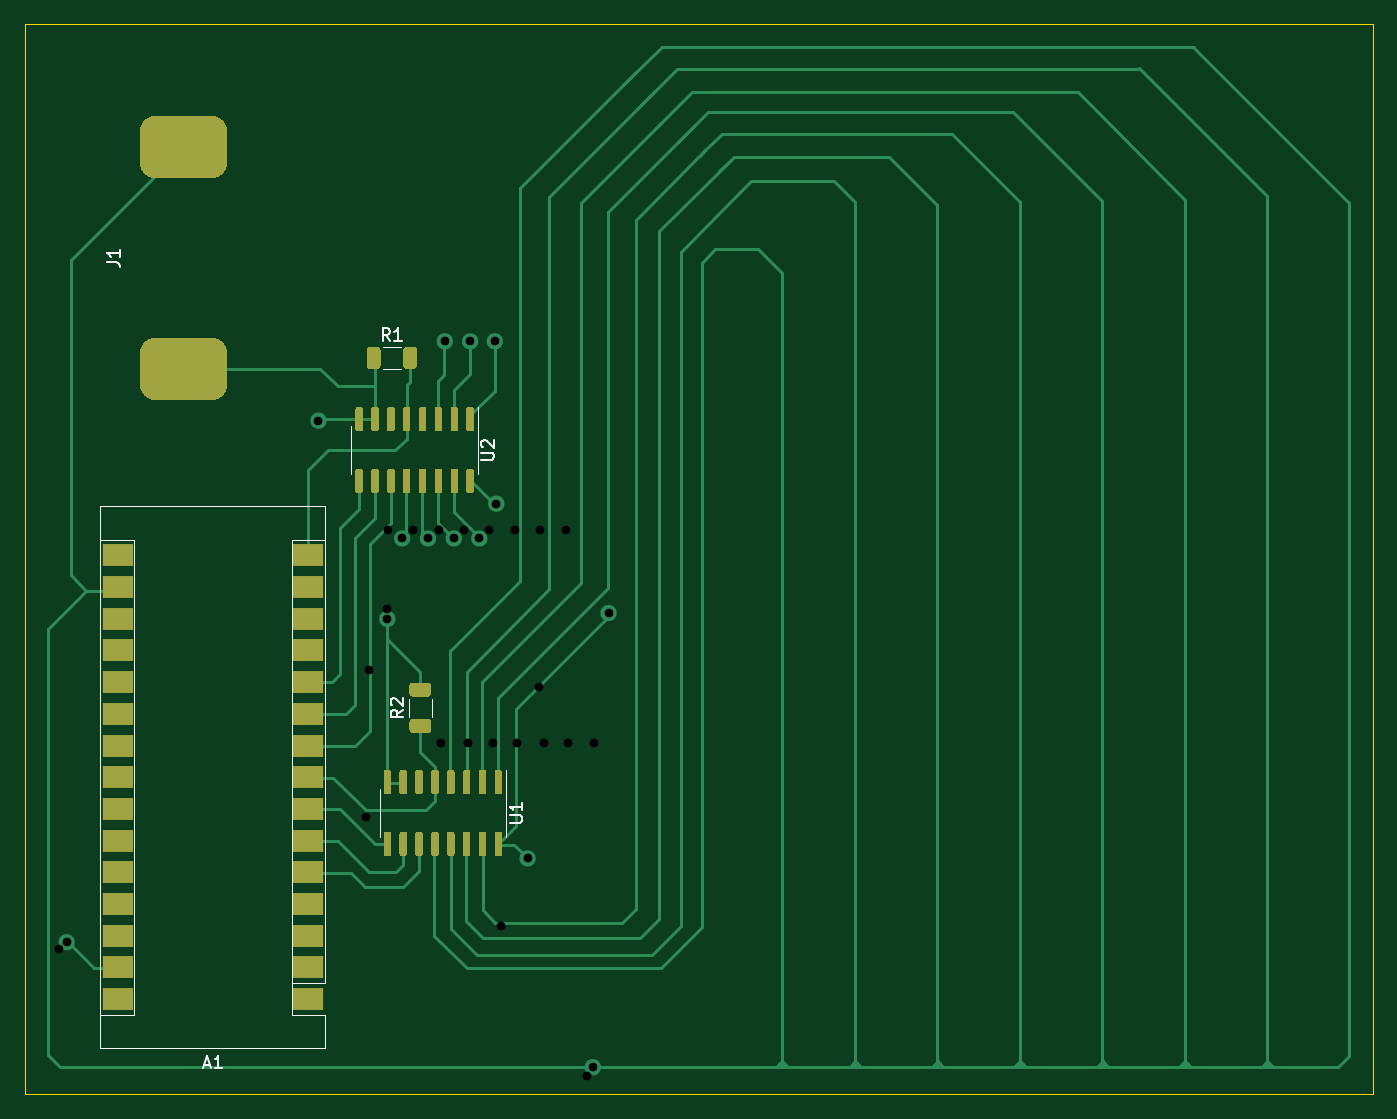
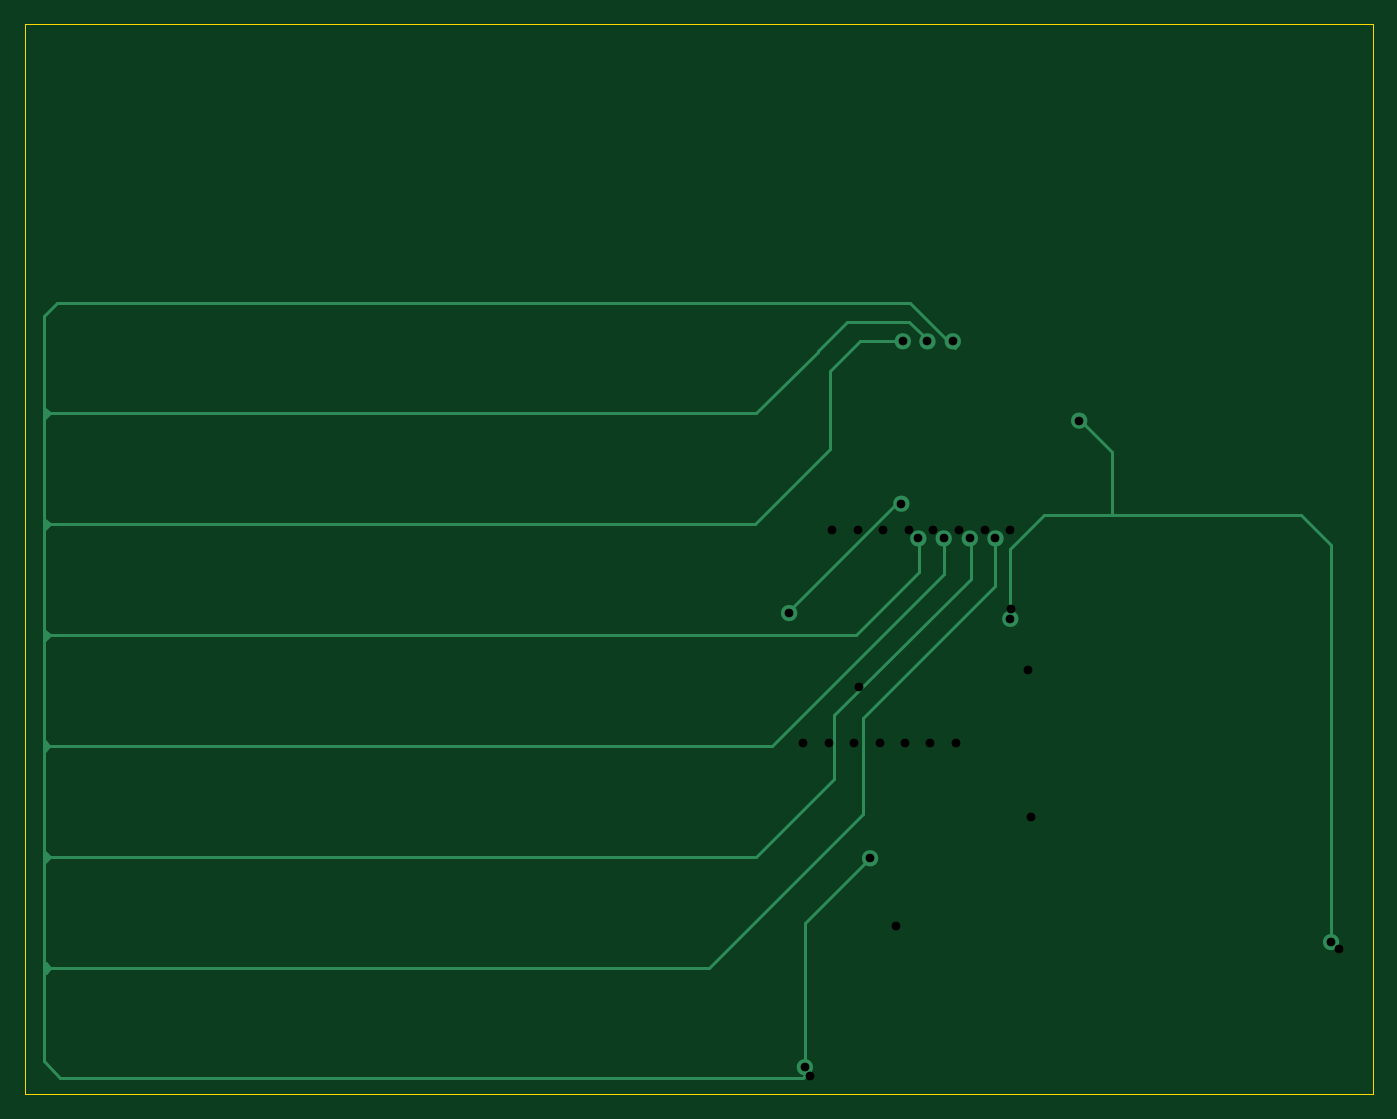
Circuit board: 12 layer files. Board 108.0 x 85.8 mm.
- bottom_copper: double_layer_prototype-B_Cu.gbr (5953 bytes)
- bottom_mask: double_layer_prototype-B_Mask.gbr (474 bytes)
- paste: double_layer_prototype-B_Paste.gbr (469 bytes)
- bottom_silk: double_layer_prototype-B_Silkscreen.gbr (470 bytes)
- outline: double_layer_prototype-Edge_Cuts.gbr (799 bytes)
- top_copper: double_layer_prototype-F_Cu.gbr (31793 bytes)
- top_mask: double_layer_prototype-F_Mask.gbr (14135 bytes)
- paste: double_layer_prototype-F_Paste.gbr (14130 bytes)
- top_silk: double_layer_prototype-F_Silkscreen.gbr (4531 bytes)
- drill: double_layer_prototype-NPTH.drl (276 bytes)
- drill: double_layer_prototype-PTH.drl (557 bytes)
- drill: double_layer_prototype1-PTH.drl (694 bytes)

=== bottom_copper: double_layer_prototype-B_Cu.gbr ===
%TF.GenerationSoftware,KiCad,Pcbnew,(6.0.7)*%
%TF.CreationDate,2022-11-27T12:28:35-05:00*%
%TF.ProjectId,double_layer_prototype,646f7562-6c65-45f6-9c61-7965725f7072,rev?*%
%TF.SameCoordinates,Original*%
%TF.FileFunction,Copper,L2,Bot*%
%TF.FilePolarity,Positive*%
%FSLAX46Y46*%
G04 Gerber Fmt 4.6, Leading zero omitted, Abs format (unit mm)*
G04 Created by KiCad (PCBNEW (6.0.7)) date 2022-11-27 12:28:35*
%MOMM*%
%LPD*%
G01*
G04 APERTURE LIST*
%TA.AperFunction,NonConductor*%
%ADD10C,0.667961*%
%TD*%
%TA.AperFunction,ViaPad*%
%ADD11C,0.710000*%
%TD*%
%TA.AperFunction,Conductor*%
%ADD12C,0.250000*%
%TD*%
G04 APERTURE END LIST*
D10*
X83154219Y-106019600D02*
G75*
G03*
X83154219Y-106019600I-333980J0D01*
G01*
X85658970Y-134431419D02*
G75*
G03*
X85658970Y-134431419I-333980J0D01*
G01*
X77667819Y-108804439D02*
G75*
G03*
X77667819Y-108804439I-333980J0D01*
G01*
X90884980Y-151171639D02*
G75*
G03*
X90884980Y-151171639I-333980J0D01*
G01*
X75610419Y-108804439D02*
G75*
G03*
X75610419Y-108804439I-333980J0D01*
G01*
X79032341Y-93005639D02*
G75*
G03*
X79032341Y-93005639I-333980J0D01*
G01*
X48720980Y-141147800D02*
G75*
G03*
X48720980Y-141147800I-333980J0D01*
G01*
X79759780Y-108804439D02*
G75*
G03*
X79759780Y-108804439I-333980J0D01*
G01*
X81062258Y-93014800D02*
G75*
G03*
X81062258Y-93014800I-333980J0D01*
G01*
X68904819Y-99364800D02*
G75*
G03*
X68904819Y-99364800I-333980J0D01*
G01*
X83036380Y-93005639D02*
G75*
G03*
X83036380Y-93005639I-333980J0D01*
G01*
X92145819Y-114782600D02*
G75*
G03*
X92145819Y-114782600I-333980J0D01*
G01*
X74423009Y-115245258D02*
G75*
G03*
X74423009Y-115245258I-333980J0D01*
G01*
X81791780Y-108804439D02*
G75*
G03*
X81791780Y-108804439I-333980J0D01*
G01*
D11*
%TO.N,*%
X81457800Y-108804439D03*
X91811839Y-114782600D03*
X78689200Y-93005639D03*
X77343000Y-108762800D03*
X48389771Y-141158581D03*
X80728278Y-93014800D03*
X90551000Y-151171639D03*
X75276439Y-108804439D03*
X74091800Y-115256039D03*
X82820239Y-106019600D03*
X82702400Y-93005639D03*
X68570839Y-99364800D03*
X79416639Y-108804439D03*
X85327761Y-134442200D03*
%TD*%
D12*
%TO.N,GND*%
X65963800Y-106908600D02*
X71374000Y-106908600D01*
X71374000Y-106908600D02*
X74091800Y-109626400D01*
X74091800Y-109626400D02*
X74091800Y-115189000D01*
X65963800Y-106908600D02*
X65963800Y-101879400D01*
X65963800Y-101879400D02*
X68580000Y-99263200D01*
X50800000Y-106908600D02*
X65963800Y-106908600D01*
X48387000Y-141071600D02*
X48387000Y-109321600D01*
X48387000Y-109321600D02*
X50800000Y-106908600D01*
%TO.N,unconnected-(U2-Pad3)*%
X151554600Y-150705400D02*
X151554600Y-90975600D01*
X88544400Y-101676200D02*
X88544400Y-95402400D01*
X151409400Y-98907600D02*
X151282400Y-98780600D01*
X90620000Y-151951396D02*
X90635796Y-151951396D01*
X151409400Y-116941600D02*
X151028400Y-116560600D01*
X82169000Y-91440000D02*
X80670400Y-92938600D01*
X94538800Y-107670600D02*
X88544400Y-101676200D01*
X77266800Y-112014000D02*
X77266800Y-108966000D01*
X80670400Y-92938600D02*
X80670400Y-93014800D01*
X94475300Y-134327900D02*
X88214200Y-128066800D01*
X151028400Y-98780600D02*
X151409400Y-98399600D01*
X75285600Y-112598200D02*
X75285600Y-108940600D01*
X89535000Y-93827600D02*
X89535000Y-93776800D01*
X85877400Y-123190000D02*
X75285600Y-112598200D01*
X151409400Y-116687600D02*
X151282400Y-116560600D01*
X151079200Y-125450600D02*
X151460200Y-125069600D01*
X93218000Y-125450600D02*
X79400400Y-111633000D01*
X151104600Y-98780600D02*
X94488000Y-98780600D01*
X151460200Y-125196600D02*
X151460200Y-125704600D01*
X150977600Y-134340600D02*
X94488000Y-134340600D01*
X151027702Y-134341298D02*
X151079200Y-134289800D01*
X90620000Y-151841200D02*
X90620000Y-151951396D01*
X98221800Y-143230600D02*
X85877400Y-130886200D01*
X151384000Y-143611600D02*
X151003000Y-143230600D01*
X88544400Y-95402400D02*
X86156800Y-93014800D01*
X151460200Y-125577600D02*
X151333200Y-125450600D01*
X150241000Y-152019000D02*
X151554600Y-150705400D01*
X90635796Y-151951396D02*
X90703400Y-152019000D01*
X151434800Y-108051600D02*
X151053800Y-107670600D01*
X86156800Y-93014800D02*
X82550000Y-93014800D01*
X150977600Y-116560600D02*
X86461600Y-116560600D01*
X151409400Y-98526600D02*
X151409400Y-99034600D01*
X82132815Y-89916000D02*
X78499245Y-93549570D01*
X87198200Y-91440000D02*
X82169000Y-91440000D01*
X151434800Y-134442200D02*
X151307800Y-134315200D01*
X151434800Y-107416600D02*
X151434800Y-107924600D01*
X88214200Y-122961400D02*
X77266800Y-112014000D01*
X82711561Y-93361239D02*
X82711561Y-93056439D01*
X151460200Y-125831600D02*
X151079200Y-125450600D01*
X89535000Y-93776800D02*
X87198200Y-91440000D01*
X151434800Y-134696200D02*
X151053800Y-134315200D01*
X151028400Y-116560600D02*
X151409400Y-116179600D01*
X151003000Y-143230600D02*
X151384000Y-142849600D01*
X151053800Y-107670600D02*
X151434800Y-107289600D01*
X86461600Y-116560600D02*
X81432400Y-111531400D01*
X151384000Y-142976600D02*
X151384000Y-143484600D01*
X151434800Y-134061200D02*
X151434800Y-134569200D01*
X150495000Y-89916000D02*
X82132815Y-89916000D01*
X94488000Y-98780600D02*
X89535000Y-93827600D01*
X90703400Y-152019000D02*
X150241000Y-152019000D01*
X151434800Y-107797600D02*
X151307800Y-107670600D01*
X151053800Y-134315200D02*
X151434800Y-133934200D01*
X151053800Y-125450600D02*
X93218000Y-125450600D01*
X81432400Y-111531400D02*
X81432400Y-108966000D01*
X79400400Y-111633000D02*
X79400400Y-108991400D01*
X151028400Y-107670600D02*
X94538800Y-107670600D01*
X88214200Y-128066800D02*
X88214200Y-122961400D01*
X151554600Y-90975600D02*
X150495000Y-89916000D01*
X151409400Y-116306600D02*
X151409400Y-116814600D01*
X85877400Y-130886200D02*
X85877400Y-123190000D01*
X151046600Y-143237800D02*
X151053800Y-143230600D01*
X150926800Y-143230600D02*
X98221800Y-143230600D01*
X151384000Y-143357600D02*
X151257000Y-143230600D01*
X151409400Y-99161600D02*
X151028400Y-98780600D01*
%TO.N,Net-(A1-Pad17)*%
X83312000Y-106146600D02*
X82753200Y-106146600D01*
X91821000Y-114655600D02*
X83312000Y-106146600D01*
X90551000Y-139649200D02*
X85344000Y-134442200D01*
X90551000Y-150571200D02*
X90551000Y-139649200D01*
%TD*%
M02*

=== bottom_mask: double_layer_prototype-B_Mask.gbr ===
%TF.GenerationSoftware,KiCad,Pcbnew,(6.0.7)*%
%TF.CreationDate,2022-11-27T12:28:35-05:00*%
%TF.ProjectId,double_layer_prototype,646f7562-6c65-45f6-9c61-7965725f7072,rev?*%
%TF.SameCoordinates,Original*%
%TF.FileFunction,Soldermask,Bot*%
%TF.FilePolarity,Negative*%
%FSLAX46Y46*%
G04 Gerber Fmt 4.6, Leading zero omitted, Abs format (unit mm)*
G04 Created by KiCad (PCBNEW (6.0.7)) date 2022-11-27 12:28:35*
%MOMM*%
%LPD*%
G01*
G04 APERTURE LIST*
G04 APERTURE END LIST*
M02*

=== paste: double_layer_prototype-B_Paste.gbr ===
%TF.GenerationSoftware,KiCad,Pcbnew,(6.0.7)*%
%TF.CreationDate,2022-11-27T12:28:35-05:00*%
%TF.ProjectId,double_layer_prototype,646f7562-6c65-45f6-9c61-7965725f7072,rev?*%
%TF.SameCoordinates,Original*%
%TF.FileFunction,Paste,Bot*%
%TF.FilePolarity,Positive*%
%FSLAX46Y46*%
G04 Gerber Fmt 4.6, Leading zero omitted, Abs format (unit mm)*
G04 Created by KiCad (PCBNEW (6.0.7)) date 2022-11-27 12:28:35*
%MOMM*%
%LPD*%
G01*
G04 APERTURE LIST*
G04 APERTURE END LIST*
M02*

=== bottom_silk: double_layer_prototype-B_Silkscreen.gbr ===
%TF.GenerationSoftware,KiCad,Pcbnew,(6.0.7)*%
%TF.CreationDate,2022-11-27T12:28:35-05:00*%
%TF.ProjectId,double_layer_prototype,646f7562-6c65-45f6-9c61-7965725f7072,rev?*%
%TF.SameCoordinates,Original*%
%TF.FileFunction,Legend,Bot*%
%TF.FilePolarity,Positive*%
%FSLAX46Y46*%
G04 Gerber Fmt 4.6, Leading zero omitted, Abs format (unit mm)*
G04 Created by KiCad (PCBNEW (6.0.7)) date 2022-11-27 12:28:35*
%MOMM*%
%LPD*%
G01*
G04 APERTURE LIST*
G04 APERTURE END LIST*
M02*

=== outline: double_layer_prototype-Edge_Cuts.gbr ===
%TF.GenerationSoftware,KiCad,Pcbnew,(6.0.7)*%
%TF.CreationDate,2022-11-27T12:28:35-05:00*%
%TF.ProjectId,double_layer_prototype,646f7562-6c65-45f6-9c61-7965725f7072,rev?*%
%TF.SameCoordinates,Original*%
%TF.FileFunction,Profile,NP*%
%FSLAX46Y46*%
G04 Gerber Fmt 4.6, Leading zero omitted, Abs format (unit mm)*
G04 Created by KiCad (PCBNEW (6.0.7)) date 2022-11-27 12:28:35*
%MOMM*%
%LPD*%
G01*
G04 APERTURE LIST*
%TA.AperFunction,Profile*%
%ADD10C,0.100000*%
%TD*%
G04 APERTURE END LIST*
D10*
X153035000Y-67564000D02*
X45059600Y-67564000D01*
X45059600Y-153289000D02*
X45059600Y-67564000D01*
X48641000Y-153314400D02*
X153035000Y-153314400D01*
X153035000Y-67945000D02*
X153035000Y-67564000D01*
X153035000Y-153289000D02*
X153035000Y-67945000D01*
X48641000Y-153289000D02*
X45059600Y-153289000D01*
M02*

=== top_copper: double_layer_prototype-F_Cu.gbr (31793 bytes, source omitted) ===
=== top_mask: double_layer_prototype-F_Mask.gbr (14135 bytes, source omitted) ===
=== paste: double_layer_prototype-F_Paste.gbr (14130 bytes, source omitted) ===
=== top_silk: double_layer_prototype-F_Silkscreen.gbr ===
%TF.GenerationSoftware,KiCad,Pcbnew,(6.0.7)*%
%TF.CreationDate,2022-11-27T12:28:35-05:00*%
%TF.ProjectId,double_layer_prototype,646f7562-6c65-45f6-9c61-7965725f7072,rev?*%
%TF.SameCoordinates,Original*%
%TF.FileFunction,Legend,Top*%
%TF.FilePolarity,Positive*%
%FSLAX46Y46*%
G04 Gerber Fmt 4.6, Leading zero omitted, Abs format (unit mm)*
G04 Created by KiCad (PCBNEW (6.0.7)) date 2022-11-27 12:28:35*
%MOMM*%
%LPD*%
G01*
G04 APERTURE LIST*
%ADD10C,0.150000*%
%ADD11C,0.120000*%
G04 APERTURE END LIST*
D10*
%TO.C,U1*%
X83889180Y-131571904D02*
X84698704Y-131571904D01*
X84793942Y-131524285D01*
X84841561Y-131476666D01*
X84889180Y-131381428D01*
X84889180Y-131190952D01*
X84841561Y-131095714D01*
X84793942Y-131048095D01*
X84698704Y-131000476D01*
X83889180Y-131000476D01*
X84889180Y-130000476D02*
X84889180Y-130571904D01*
X84889180Y-130286190D02*
X83889180Y-130286190D01*
X84032038Y-130381428D01*
X84127276Y-130476666D01*
X84174895Y-130571904D01*
%TO.C,R2*%
X75365780Y-122543866D02*
X74889590Y-122877200D01*
X75365780Y-123115295D02*
X74365780Y-123115295D01*
X74365780Y-122734342D01*
X74413400Y-122639104D01*
X74461019Y-122591485D01*
X74556257Y-122543866D01*
X74699114Y-122543866D01*
X74794352Y-122591485D01*
X74841971Y-122639104D01*
X74889590Y-122734342D01*
X74889590Y-123115295D01*
X74461019Y-122162914D02*
X74413400Y-122115295D01*
X74365780Y-122020057D01*
X74365780Y-121781961D01*
X74413400Y-121686723D01*
X74461019Y-121639104D01*
X74556257Y-121591485D01*
X74651495Y-121591485D01*
X74794352Y-121639104D01*
X75365780Y-122210533D01*
X75365780Y-121591485D01*
%TO.C,J1*%
X51631980Y-86667933D02*
X52346266Y-86667933D01*
X52489123Y-86715552D01*
X52584361Y-86810790D01*
X52631980Y-86953647D01*
X52631980Y-87048885D01*
X52631980Y-85667933D02*
X52631980Y-86239361D01*
X52631980Y-85953647D02*
X51631980Y-85953647D01*
X51774838Y-86048885D01*
X51870076Y-86144123D01*
X51917695Y-86239361D01*
%TO.C,R1*%
X74280733Y-92967980D02*
X73947400Y-92491790D01*
X73709304Y-92967980D02*
X73709304Y-91967980D01*
X74090257Y-91967980D01*
X74185495Y-92015600D01*
X74233114Y-92063219D01*
X74280733Y-92158457D01*
X74280733Y-92301314D01*
X74233114Y-92396552D01*
X74185495Y-92444171D01*
X74090257Y-92491790D01*
X73709304Y-92491790D01*
X75233114Y-92967980D02*
X74661685Y-92967980D01*
X74947400Y-92967980D02*
X74947400Y-91967980D01*
X74852161Y-92110838D01*
X74756923Y-92206076D01*
X74661685Y-92253695D01*
%TO.C,U2*%
X81628580Y-102488904D02*
X82438104Y-102488904D01*
X82533342Y-102441285D01*
X82580961Y-102393666D01*
X82628580Y-102298428D01*
X82628580Y-102107952D01*
X82580961Y-102012714D01*
X82533342Y-101965095D01*
X82438104Y-101917476D01*
X81628580Y-101917476D01*
X81723819Y-101488904D02*
X81676200Y-101441285D01*
X81628580Y-101346047D01*
X81628580Y-101107952D01*
X81676200Y-101012714D01*
X81723819Y-100965095D01*
X81819057Y-100917476D01*
X81914295Y-100917476D01*
X82057152Y-100965095D01*
X82628580Y-101536523D01*
X82628580Y-100917476D01*
%TO.C,A1*%
X59397514Y-150966466D02*
X59873704Y-150966466D01*
X59302276Y-151252180D02*
X59635609Y-150252180D01*
X59968942Y-151252180D01*
X60826085Y-151252180D02*
X60254657Y-151252180D01*
X60540371Y-151252180D02*
X60540371Y-150252180D01*
X60445133Y-150395038D01*
X60349895Y-150490276D01*
X60254657Y-150537895D01*
D11*
%TO.C,U1*%
X83596800Y-130810000D02*
X83596800Y-127360000D01*
X83596800Y-130810000D02*
X83596800Y-132760000D01*
X73476800Y-130810000D02*
X73476800Y-128860000D01*
X73476800Y-130810000D02*
X73476800Y-132760000D01*
%TO.C,R2*%
X77643400Y-123104264D02*
X77643400Y-121650136D01*
X75823400Y-123104264D02*
X75823400Y-121650136D01*
%TO.C,R1*%
X73720336Y-95245600D02*
X75174464Y-95245600D01*
X73720336Y-93425600D02*
X75174464Y-93425600D01*
%TO.C,U2*%
X81336200Y-101727000D02*
X81336200Y-98277000D01*
X71216200Y-101727000D02*
X71216200Y-99777000D01*
X81336200Y-101727000D02*
X81336200Y-103677000D01*
X71216200Y-101727000D02*
X71216200Y-103677000D01*
%TO.C,A1*%
X66461800Y-144449800D02*
X66461800Y-146989800D01*
X69131800Y-144449800D02*
X69131800Y-106219800D01*
X53761800Y-146989800D02*
X51091800Y-146989800D01*
X53761800Y-108889800D02*
X51091800Y-108889800D01*
X66461800Y-146989800D02*
X69131800Y-146989800D01*
X66461800Y-108889800D02*
X69131800Y-108889800D01*
X51091800Y-106219800D02*
X51091800Y-149659800D01*
X66461800Y-144449800D02*
X66461800Y-108889800D01*
X66461800Y-144449800D02*
X69131800Y-144449800D01*
X69131800Y-106219800D02*
X51091800Y-106219800D01*
X69131800Y-149659800D02*
X69131800Y-146989800D01*
X53761800Y-146989800D02*
X53761800Y-108889800D01*
X51091800Y-149659800D02*
X69131800Y-149659800D01*
%TD*%
M02*

=== drill: double_layer_prototype-NPTH.drl ===
M48
; DRILL file {KiCad (6.0.7)} date Sun Nov 27 12:28:37 2022
; FORMAT={-:-/ absolute / metric / decimal}
; #@! TF.CreationDate,2022-11-27T12:28:37-05:00
; #@! TF.GenerationSoftware,Kicad,Pcbnew,(6.0.7)
; #@! TF.FileFunction,NonPlated,1,2,NPTH
FMAT,2
METRIC
%
G90
G05
T0
M30

=== drill: double_layer_prototype-PTH.drl ===
M48
; DRILL file {KiCad (6.0.7)} date Sun Nov 27 12:28:37 2022
; FORMAT={-:-/ absolute / metric / decimal}
; #@! TF.CreationDate,2022-11-27T12:28:37-05:00
; #@! TF.GenerationSoftware,Kicad,Pcbnew,(6.0.7)
; #@! TF.FileFunction,Plated,1,2,PTH
FMAT,2
METRIC
; #@! TA.AperFunction,Plated,PTH,ViaDrill
T1C0.700
%
G90
G05
T1
X48.39Y-141.159
X68.571Y-99.365
X74.092Y-115.256
X75.276Y-108.804
X77.343Y-108.763
X78.689Y-93.006
X79.417Y-108.804
X80.728Y-93.015
X81.458Y-108.804
X82.702Y-93.006
X82.82Y-106.02
X85.328Y-134.442
X90.551Y-151.172
X91.812Y-114.783
T0
M30

=== drill: double_layer_prototype1-PTH.drl ===
M48
; DRILL file {KiCad (6.0.7)} date Sat Nov  5 12:37:01 2022
; FORMAT={-:-/ absolute / metric / decimal}
; #@! TF.CreationDate,2022-11-05T12:37:01-04:00
; #@! TF.GenerationSoftware,Kicad,Pcbnew,(6.0.7)
; #@! TF.FileFunction,Plated,1,2,PTH
FMAT,2
METRIC
; #@! TA.AperFunction,Plated,PTH,ViaDrill
T1C0.700
%
G90
G05
T1
X47.752Y-141.672
X72.415Y-131.14
X72.644Y-119.38
X74.041Y-114.494
X74.108Y-108.144
X76.14Y-108.144
X78.232Y-108.144
X78.426Y-125.222
X80.255Y-108.144
X80.518Y-125.222
X82.227Y-108.144
X82.541Y-125.222
X83.21Y-139.827
X84.319Y-108.144
X84.513Y-125.222
X86.233Y-120.71
X86.291Y-108.144
X86.605Y-125.222
X88.383Y-108.144
X88.577Y-125.222
X90.11Y-151.908
X90.669Y-125.222
T0
M30

